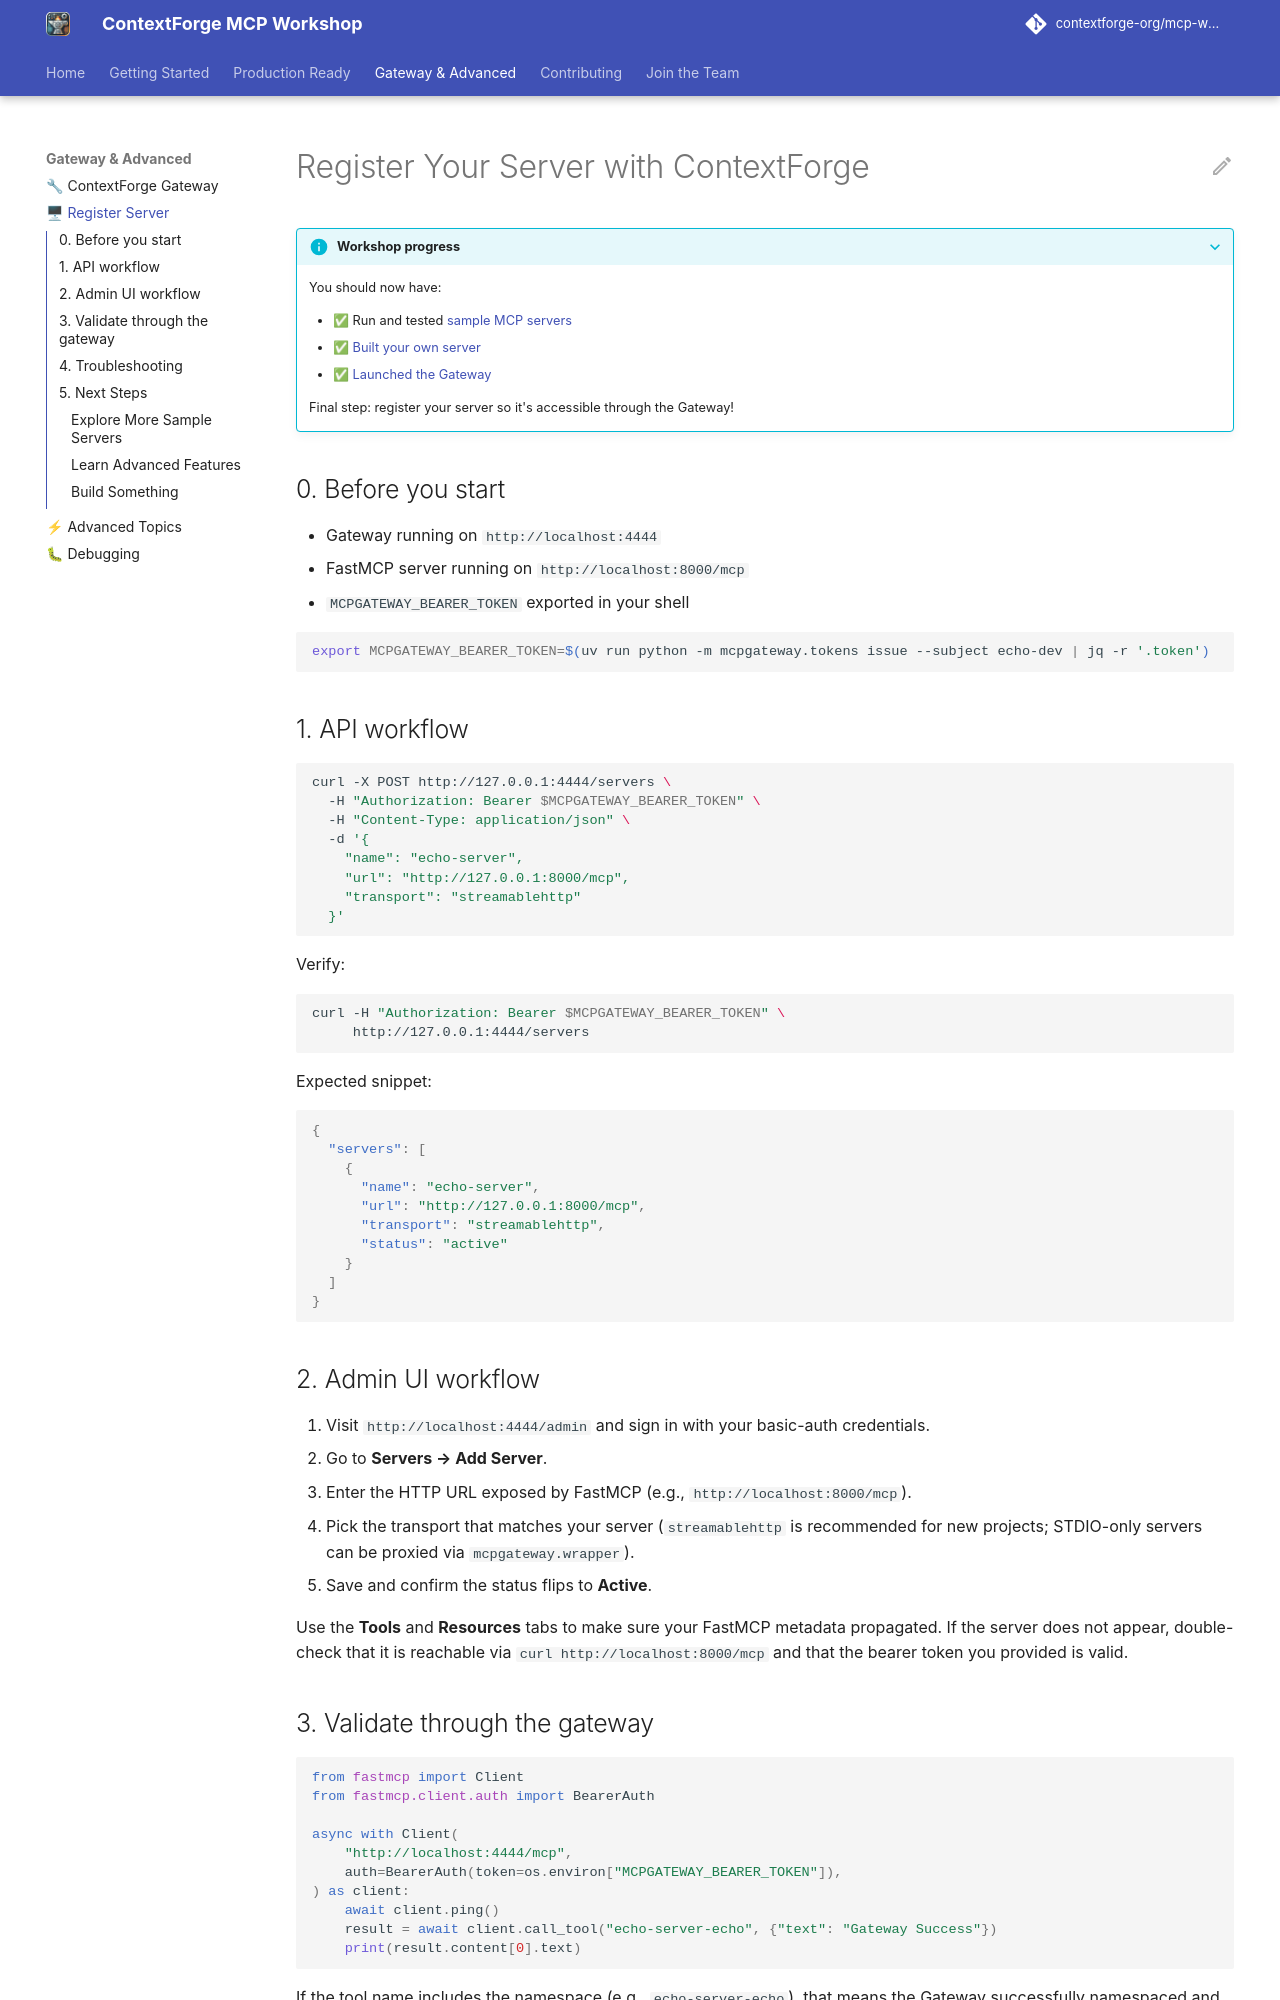

repository: amoghanilrao/mcp-workshop · page: register-server/index.html · generator: mkdocs

# Register Your Server with ContextForge

???+ info "Workshop progress"
    You should now have:

    - ✅ Run and tested [sample MCP servers](running-mcp-servers.md)
    - ✅ [Built your own server](developing-your-mcp-server.md)
    - ✅ [Launched the Gateway](mcp-gateway.md)

    Final step: register your server so it's accessible through the Gateway!

## 0. Before you start

- Gateway running on `http://localhost:4444`
- FastMCP server running on `http://localhost:8000/mcp`
- `MCPGATEWAY_BEARER_TOKEN` exported in your shell

```bash
export MCPGATEWAY_BEARER_TOKEN=$(uv run python -m mcpgateway.tokens issue --subject echo-dev | jq -r '.token')
```

## 1. API workflow

```bash
curl -X POST http://127.0.0.1:4444/servers \
  -H "Authorization: Bearer $MCPGATEWAY_BEARER_TOKEN" \
  -H "Content-Type: application/json" \
  -d '{
    "name": "echo-server",
    "url": "http://127.0.0.1:8000/mcp",
    "transport": "streamablehttp"
  }'
```

Verify:

```bash
curl -H "Authorization: Bearer $MCPGATEWAY_BEARER_TOKEN" \
     http://127.0.0.1:4444/servers
```

Expected snippet:

```json
{
  "servers": [
    {
      "name": "echo-server",
      "url": "http://127.0.0.1:8000/mcp",
      "transport": "streamablehttp",
      "status": "active"
    }
  ]
}
```

## 2. Admin UI workflow

1. Visit `http://localhost:4444/admin` and sign in with your basic-auth credentials.
2. Go to **Servers → Add Server**.
3. Enter the HTTP URL exposed by FastMCP (e.g., `http://localhost:8000/mcp`).
4. Pick the transport that matches your server (`streamablehttp` is recommended for new projects; STDIO-only servers can be proxied via `mcpgateway.wrapper`).
5. Save and confirm the status flips to **Active**.

Use the **Tools** and **Resources** tabs to make sure your FastMCP metadata propagated. If the server does not appear, double-check that it is reachable via `curl http://localhost:8000/mcp` and that the bearer token you provided is valid.

## 3. Validate through the gateway

```python
from fastmcp import Client
from fastmcp.client.auth import BearerAuth

async with Client(
    "http://localhost:4444/mcp",
    auth=BearerAuth(token=os.environ["MCPGATEWAY_BEARER_TOKEN"]),
) as client:
    await client.ping()
    result = await client.call_tool("echo-server-echo", {"text": "Gateway Success"})
    print(result.content[0].text)
```

If the tool name includes the namespace (e.g., `echo-server-echo`), that means the Gateway successfully namespaced and exposed it.
